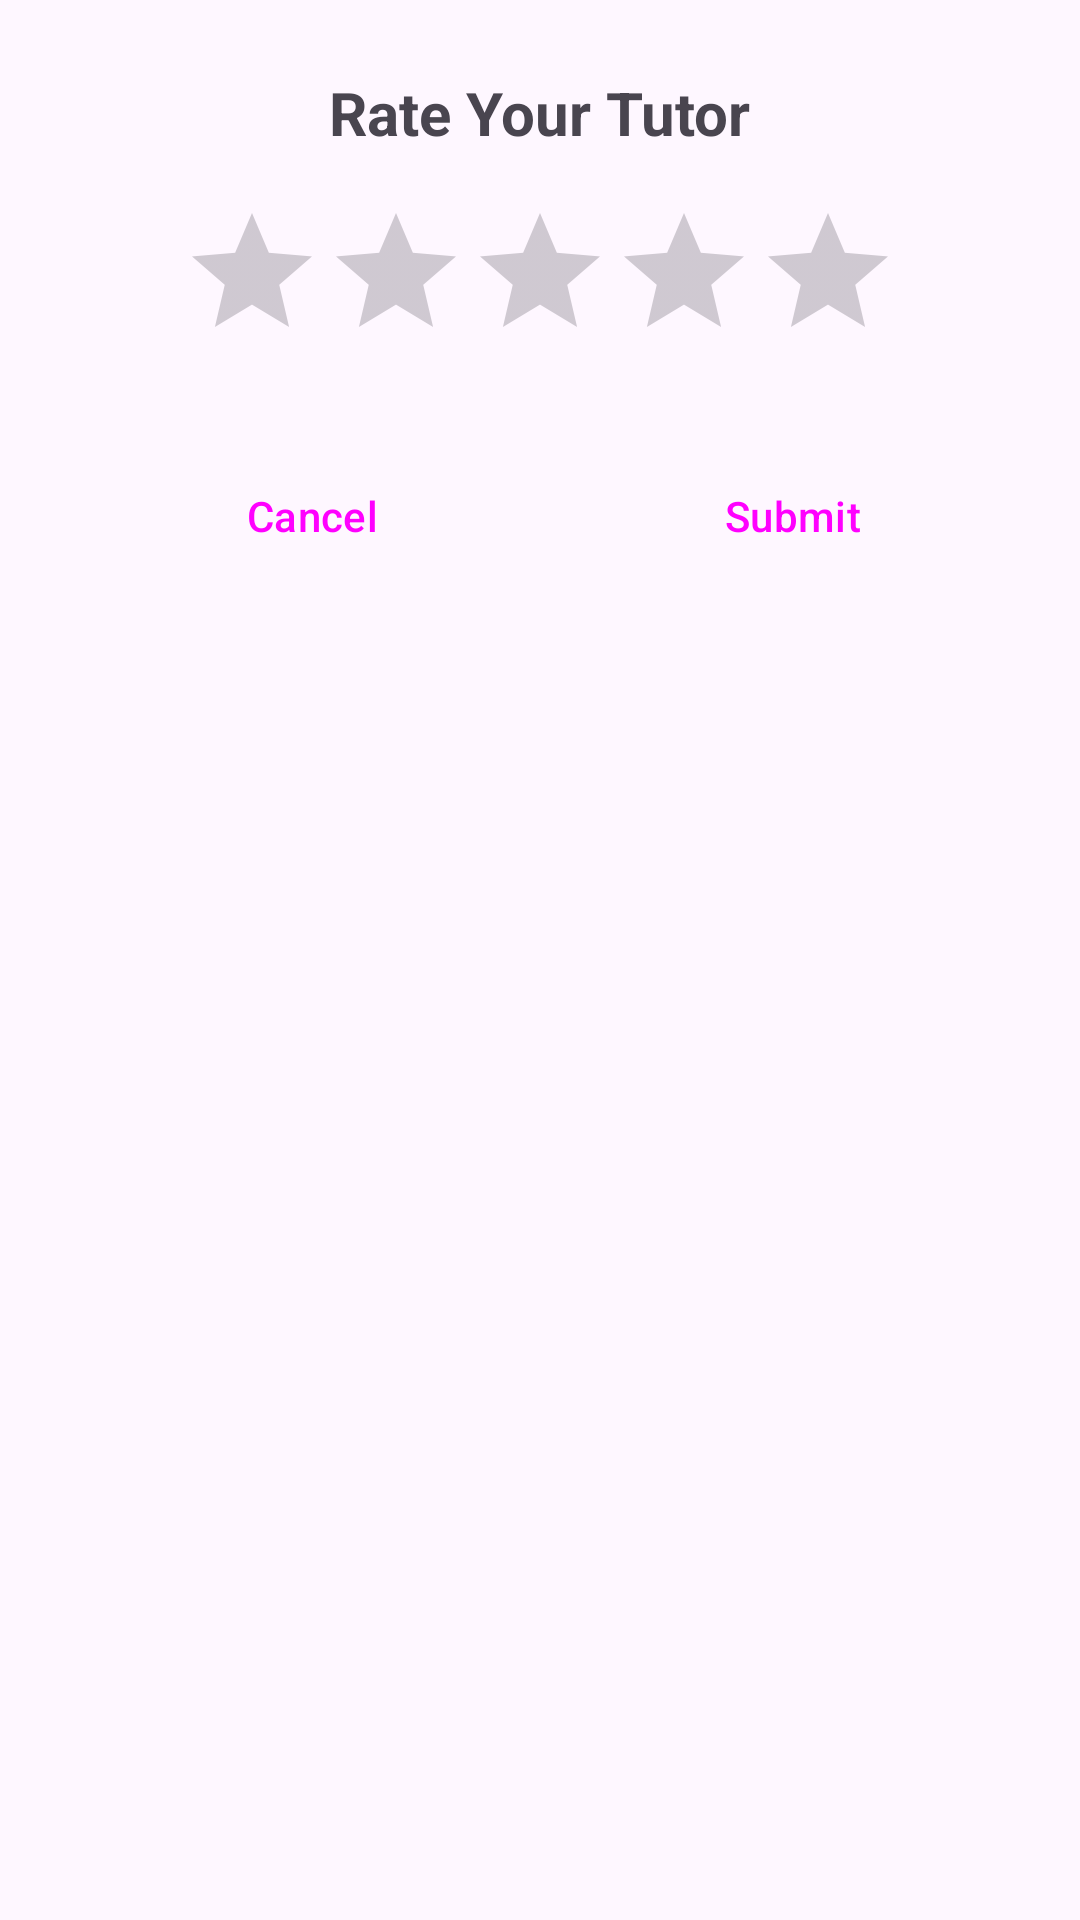

Here is an Android app screen rendered from its layout file. Give the layout XML and the strings, colors and styles it references.
<!-- AndroidManifest.xml: application theme Theme.Math_tutor_application -->
<!-- res/layout/div4_item_rate_tutor.xml -->
<?xml version="1.0" encoding="utf-8"?>
<LinearLayout xmlns:android="http://schemas.android.com/apk/res/android"
    android:layout_width="match_parent"
    android:layout_height="wrap_content"
    android:orientation="vertical"
    android:padding="24dp">

    <TextView
        android:id="@+id/dialogTitle"
        android:layout_width="wrap_content"
        android:layout_height="wrap_content"
        android:text="Rate Your Tutor"
        android:textSize="20sp"
        android:textStyle="bold"
        android:layout_gravity="center_horizontal"
        android:layout_marginBottom="16dp"/>

    <RatingBar
        android:id="@+id/ratingBar"
        android:layout_width="wrap_content"
        android:layout_height="wrap_content"
        android:layout_gravity="center_horizontal"
        android:numStars="5"
        android:stepSize="1.0"
        android:rating="0"/>

    <LinearLayout
        android:layout_width="match_parent"
        android:layout_height="wrap_content"
        android:layout_marginTop="24dp"
        android:orientation="horizontal">

        <Button
            android:id="@+id/cancelButton"
            style="?android:attr/buttonBarButtonStyle"
            android:layout_width="0dp"
            android:layout_height="wrap_content"
            android:layout_weight="1"
            android:text="Cancel"
            android:layout_marginEnd="8dp"/>

        <Button
            android:id="@+id/submitButton"
            style="?android:attr/buttonBarButtonStyle"
            android:layout_width="0dp"
            android:layout_height="wrap_content"
            android:layout_weight="1"
            android:text="Submit"
            android:layout_marginStart="8dp"/>
    </LinearLayout>

</LinearLayout>
<!-- resources referenced by this layout -->
<resources>
  <style name="Theme.Math_tutor_application" parent="Base.Theme.Math_tutor_application" />
  <style name="Base.Theme.Math_tutor_application" parent="Theme.Material3.DayNight.NoActionBar">
          
          
      </style>
</resources>
